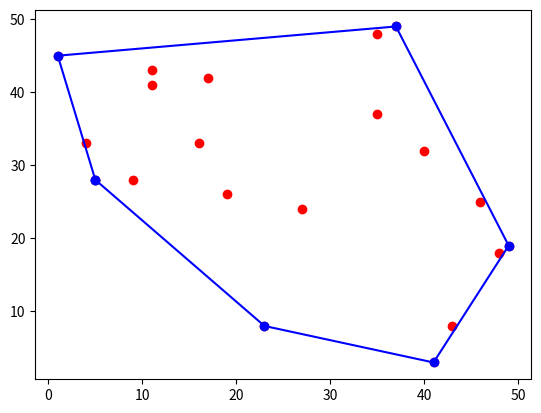

This chart was generated by the following Python code:
import numpy as np
import matplotlib.pyplot as plt
from math import dist, atan2

def cross_product(point1, point2, point3):
    """
    cross_product calculates the angle of two intersecting lines, point1 -> point2,
    and point1 -> point3.

    returns:
        angle (int): zero means on the line, negative means to the left,
        positive means to the right.
    """
    return (point2[0]-point1[0])*(point3[1]-point1[1]) - (point3[0]-point1[0])*(point2[1]-point1[1])

def find_coordinates_above_and_below_line(coordinates, line_start, line_end):
    """
    find_coordinates_above_and_below uses the cross product of three points to
    create two sets of points of above and below the line point1 -> point2.

    returns:
        above_line (list): List of points that are above the line.
        below_line (list): List of points that are below the line.
    """
    above_line, below_line = [], []
    for point in coordinates:
        angle = cross_product(line_start, line_end, point)
        if angle == 0 or point == line_start or point == line_end:
            pass
        if angle > 0:
            above_line.append(point)
        else:
            below_line.append(point)

    return above_line, below_line

def find_leftmost_and_rightmost(coordinates):
    """
    find_leftmost_and_rightmost returns the coordinates with the max and min
    x-value respectively.

    returns:
        leftmost (list): Coordinate with the least x-value.
        rightmost (list): Coordinate with the most x-value.
    """
    leftmost = min(coordinates, key=lambda x: (x[0]))
    rightmost = max(coordinates, key=lambda x: (x[0]))
    return leftmost, rightmost

def distance_from_line_to_point(line_start, line_end, point):
    """
    distance_from_line_to_point finds the perpendicular distance from a point
    to a given line.
    """
    line_distance = dist(line_start, line_end)
    angle = cross_product(line_start, line_end, point)
    return angle/line_distance

def farthest_point_from_line(coordinates, line_start, line_end):
    """
    farthest_point_from_line finds a point with the maximum distance from a
    line given from a set of coordinates.

    returns:
        farthest_point (list): A point farthest from a given line.
    """
    distances = []
    for point in coordinates:
        distances.append(distance_from_line_to_point(line_start, line_end, point))
    index = distances.index(max(distances))
    return coordinates[index]

def find_hull(subset_of_coordinates, line_start, line_end):
    """ 
    find_hull finds a convex hull of points above a lint by recursively
    creating triangles with the farthest point from a line.
    
    returns:
        convex_hull (list): A list of points that are a convex hull of a set of
        points above a line.
    """
    # This is the base case of the recursion. This is 'hit' if there are no
    # more points that are available to be part of the convex hull.
    if not subset_of_coordinates:
        return []

    # Find the farthest away points from that line. This point must be part of
    # the convex hull of the points.
    farthest_point = farthest_point_from_line(subset_of_coordinates, line_start, line_end)
    convex_hull = [farthest_point]

    # Create two subsets of the coordinates, one containing coordinates above
    # the line line_start -> farthest_point. The other subset contains
    # coordinates above farthest_point -> line_end.
    coordinates_above_right_side = find_coordinates_above_and_below_line(subset_of_coordinates, line_start, farthest_point)[0]
    coordinates_above_left_side = find_coordinates_above_and_below_line(subset_of_coordinates, farthest_point, line_end)[0]

    # Recursively calculate the hulls of the subsets we just created.
    right_hull = find_hull(coordinates_above_right_side, line_start, farthest_point)
    left_hull = find_hull(coordinates_above_left_side, farthest_point, line_end)

    return convex_hull + right_hull + left_hull

def quick_hull(coordinates):
    """
    quick_hull finds the convex hull of a set of points using the quickhull algorithm.

    returns:
        convex_hull (list): A convex hull of the list of coordinates.
    """
    # Find the leftmost and rightmost coordinates by their x-value
    leftmost, rightmost = find_leftmost_and_rightmost(coordinates)

    # Create a set of points that are above and below line created by leftmost
    # and rightmost.
    coords_above_line, coords_below_line = find_coordinates_above_and_below_line(coordinates, leftmost, rightmost)

    # Find the convex hull of the set of coordinates above and below the line.
    above_convex_hull = find_hull(coords_above_line, leftmost, rightmost)
    below_convex_hull = find_hull(coords_below_line, rightmost, leftmost)

    return [leftmost] + above_convex_hull + below_convex_hull + [rightmost]

def generate_coordinates():
    """
    generate_coordinates is a helper function to create a set of random points.

    reurns:
        coordinates (list): A list of random x and y coordinate pairs.
    """
    x_coordinates = np.random.randint(0, 50, 20)
    y_coordinates = np.random.randint(0, 50, 20)
    return [[item[0], item[1]] for item in zip(x_coordinates, y_coordinates)] 

def plot_convex_hull(coordinates, convex_hull):
    """
    plot_convex_hull is a helper function to display the computed convex hull
    of a set of coordinates using the quickhull algorithm.
    """
    x_coordinates, y_coordinates = [item for item in zip(*coordinates)]

    # Define the center of the coordinates to find the clockwise order of the
    # points. We sort the points using the atan2 function to find the angle
    # from the center to the points. Add the first point in clockwise order to
    # the end to finish the convex hull.
    x_center, y_center  = sum(x_coordinates)/len(x_coordinates), sum(y_coordinates)/len(y_coordinates)
    convex_hull.sort(key=lambda x: (atan2(x[1]-y_center, x[0]-x_center)))
    convex_hull.append(convex_hull[0])
    x_convex_hull, y_convex_hull = [item for item in zip(*convex_hull)]

    # Plot the coordinates inside the convex hull as red points, and
    # coordinates that create the convex hull as blue points, connected with a
    # blue line.
    plt.plot(x_coordinates, y_coordinates, "ro")
    plt.plot(x_convex_hull, y_convex_hull, "bo-")
    plt.show()

def main():
    # Generate a random amount of coordinates to compute the convex hull of.
    coordinates = generate_coordinates()

    # Compute the convex hull of the coordinates using the quickhull algorithm.
    convex_hull = quick_hull(coordinates)
    plot_convex_hull(coordinates, convex_hull)

if __name__ == "__main__":
    main()
